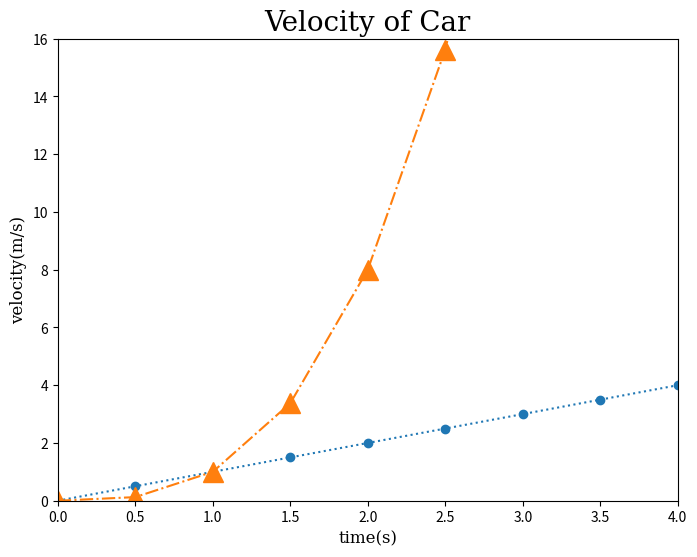

This chart was generated by the following Python code: (Note: this script raises an exception after producing the figure.)
import matplotlib.pyplot as plt
import numpy as np

plt.figure(figsize=(8, 6))

x = np.arange(0, 5, 0.5)


font1 = {'family':'serif', 'size':10}


plt.xlim(0, 4)
plt.ylim(0, 16)

plt.plot(x, x, linestyle = ':', marker = 'o', label='cheap one')
plt.plot(x, x**3, linestyle = '-.', marker = '^', markersize = '15', label='expensive one')

plt.xlabel('time(s)', size=12, loc='center', family='serif')
plt.ylabel('velocity(m/s)', size=12, loc='center', family='serif')
plt.title('Velocity of Car', size=20, loc='center', family='serif')

plt.xticks(*font1)
plt.yticks(*font1)

plt.grid(linestyle='--', linewidth=0.5)

plt.legend(ncol=2, prop=font1)

plt.show()